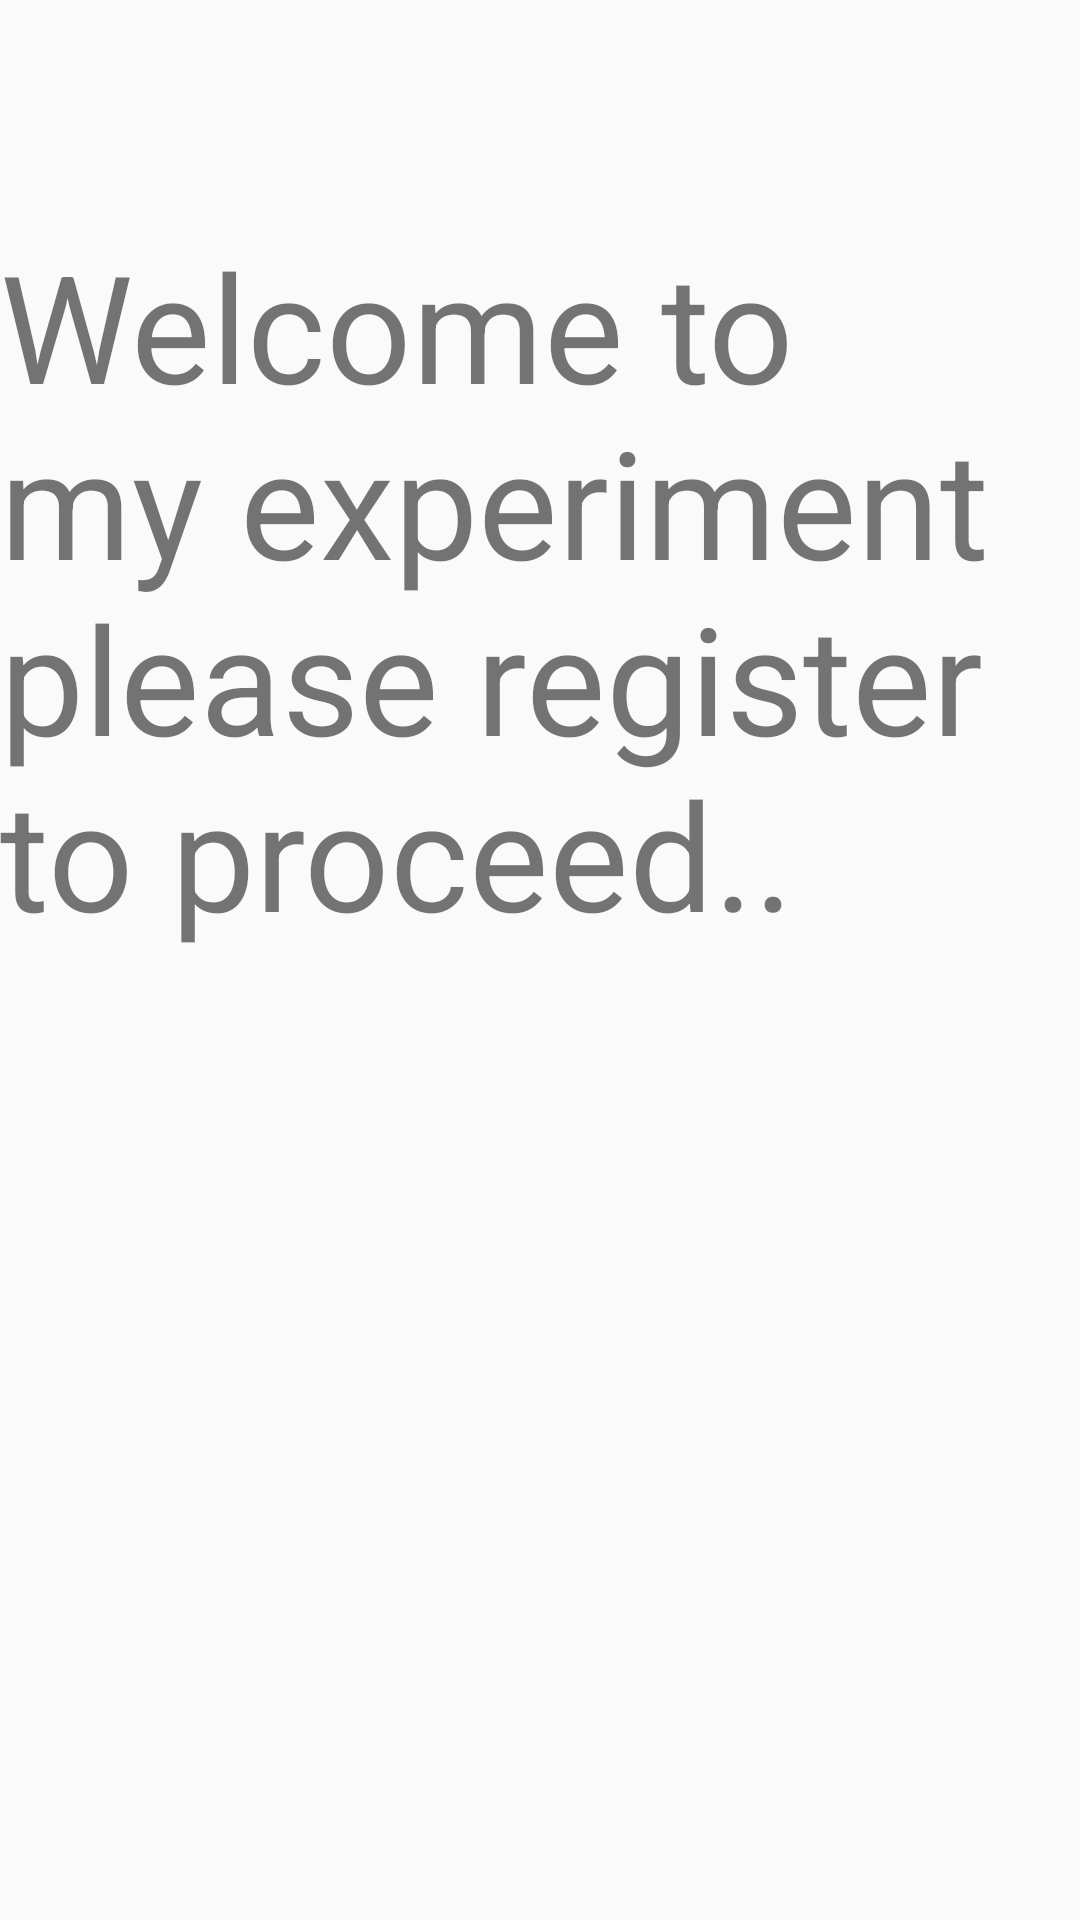

Layout XML and referenced resources for this Android screen:
<!-- AndroidManifest.xml: application theme MyTheme -->
<!-- res/layout/fragment_home.xml -->
<?xml version="1.0" encoding="utf-8"?>
<LinearLayout xmlns:android="http://schemas.android.com/apk/res/android"
              android:orientation="vertical"
              android:layout_width="match_parent"
              android:layout_height="match_parent">

    <TextView
        android:layout_width="match_parent"
        android:layout_height="wrap_content"
        android:layout_marginTop="75dp"
        android:text="@string/home_label"
        android:textSize="50sp"/>

</LinearLayout>
<!-- resources referenced by this layout -->
<resources>
  <string name="home_label">Welcome to my experiment please register to proceed..</string>
  <style name="MyTheme" parent="Theme.AppCompat.Light.NoActionBar">
          <item name="colorPrimaryDark">@color/colorPrimaryDark</item>
          <item name="colorPrimary">@color/colorPrimary</item>
          <item name="colorAccent">@color/colorAccent</item>
      </style>
  <color name="colorPrimaryDark">#689F38</color>
  <color name="colorPrimary">#8BC34A</color>
  <color name="colorAccent">#2979FF</color>
</resources>
